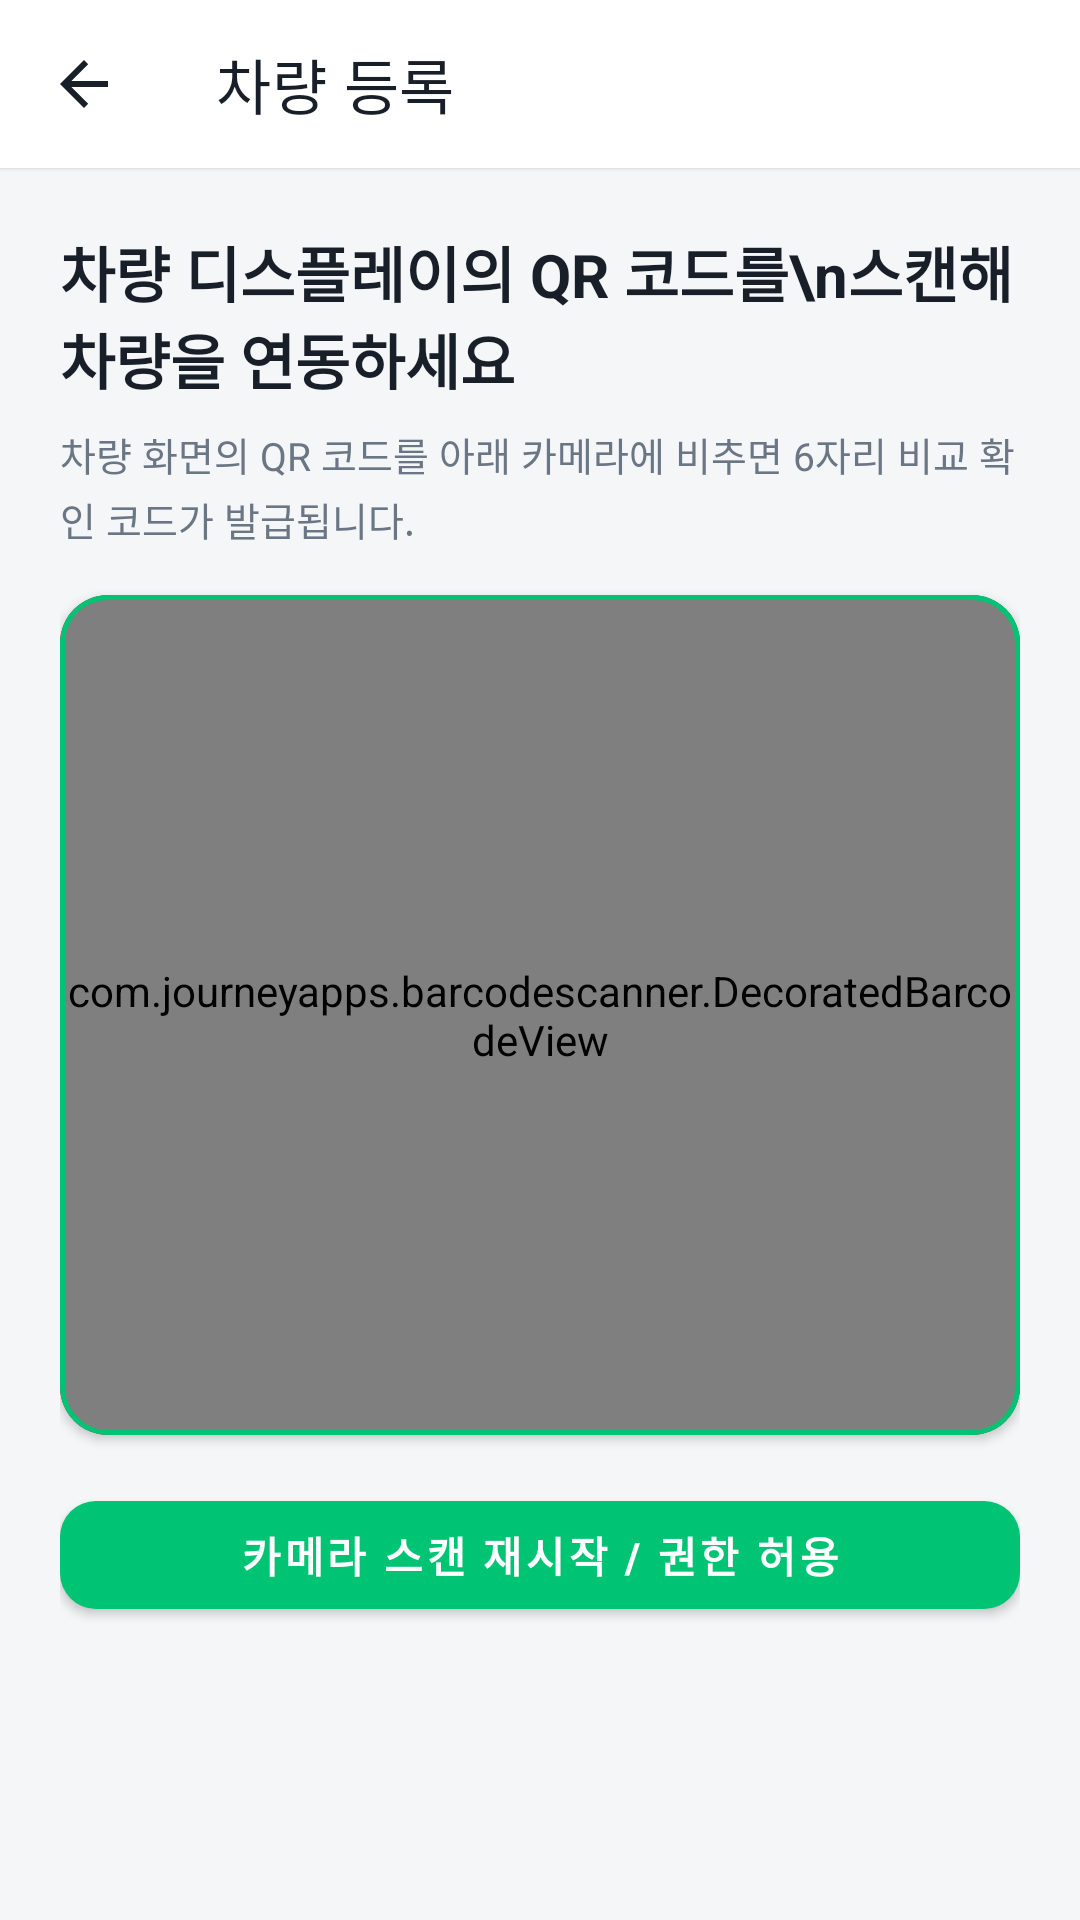

Layout XML and referenced resources for this Android screen:
<!-- AndroidManifest.xml: activity theme Theme.Mobileappfuelog.NoActionBar -->
<!-- res/layout/activity_vehicle_register.xml -->
<?xml version="1.0" encoding="utf-8"?>
<LinearLayout xmlns:android="http://schemas.android.com/apk/res/android"
    xmlns:app="http://schemas.android.com/apk/res-auto"
    android:layout_width="match_parent"
    android:layout_height="match_parent"
    android:background="@color/fuelog_surface"
    android:orientation="vertical">

    
    <com.google.android.material.appbar.MaterialToolbar
        android:id="@+id/toolbar_vehicle_register"
        android:layout_width="match_parent"
        android:layout_height="?attr/actionBarSize"
        android:background="@color/white"
        android:elevation="1dp"
        app:navigationIcon="?attr/homeAsUpIndicator"
        app:navigationIconTint="@color/fuelog_text_primary"
        app:title="차량 등록"
        app:titleTextColor="@color/fuelog_text_primary"
        app:titleTextAppearance="@style/TextAppearance.MaterialComponents.Headline6" />

    <androidx.core.widget.NestedScrollView
        android:layout_width="match_parent"
        android:layout_height="match_parent"
        android:fillViewport="true">

        <LinearLayout
            android:layout_width="match_parent"
            android:layout_height="wrap_content"
            android:orientation="vertical"
            android:padding="20dp">

            
            <TextView
                android:layout_width="match_parent"
                android:layout_height="wrap_content"
                android:text="차량 디스플레이의 QR 코드를\n스캔해 차량을 연동하세요"
                android:textColor="@color/fuelog_text_primary"
                android:textSize="20sp"
                android:textStyle="bold" />

            <TextView
                android:layout_width="match_parent"
                android:layout_height="wrap_content"
                android:layout_marginTop="8dp"
                android:lineSpacingExtra="3dp"
                android:text="차량 화면의 QR 코드를 아래 카메라에 비추면 6자리 비교 확인 코드가 발급됩니다."
                android:textColor="@color/fuelog_text_secondary"
                android:textSize="13sp" />

            
            <com.google.android.material.card.MaterialCardView
                android:id="@+id/card_register_inline_camera"
                android:layout_width="match_parent"
                android:layout_height="280dp"
                android:layout_marginTop="16dp"
                app:cardBackgroundColor="#000000"
                app:cardCornerRadius="16dp"
                app:cardElevation="2dp"
                app:strokeColor="@color/fuelog_primary"
                app:strokeWidth="1.5dp">

                <com.journeyapps.barcodescanner.DecoratedBarcodeView
                    android:id="@+id/barcode_scanner_register"
                    android:layout_width="match_parent"
                    android:layout_height="match_parent" />
            </com.google.android.material.card.MaterialCardView>

            
            <LinearLayout
                android:id="@+id/layout_register_confirmation_code"
                android:layout_width="match_parent"
                android:layout_height="wrap_content"
                android:layout_marginTop="16dp"
                android:background="#1D2B3A"
                android:gravity="center_horizontal"
                android:orientation="vertical"
                android:padding="20dp"
                android:visibility="gone">

                <TextView
                    android:layout_width="wrap_content"
                    android:layout_height="wrap_content"
                    android:text="차량 디스플레이 승인 코드 입력"
                    android:textColor="#5CE1A6"
                    android:textSize="14sp"
                    android:textStyle="bold" />

                <TextView
                    android:id="@+id/tv_register_confirmation_code_guide"
                    android:layout_width="match_parent"
                    android:layout_height="wrap_content"
                    android:layout_marginTop="6dp"
                    android:gravity="center"
                    android:lineSpacingExtra="2dp"
                    android:text="차량 디스플레이 화면에 표시된 6자리 승인 코드를 입력해 주세요."
                    android:textColor="#D0D7DE"
                    android:textSize="12.5sp" />

                <TextView
                    android:id="@+id/tv_register_code_timer"
                    android:layout_width="match_parent"
                    android:layout_height="wrap_content"
                    android:layout_marginTop="6dp"
                    android:gravity="center"
                    android:text="남은 입력 시간: 02:00"
                    android:textColor="#5CE1A6"
                    android:textSize="13sp"
                    android:textStyle="bold" />

                <EditText
                    android:id="@+id/et_register_confirmation_code"
                    android:layout_width="match_parent"
                    android:layout_height="52dp"
                    android:layout_marginTop="12dp"
                    android:background="#0D1824"
                    android:gravity="center"
                    android:hint="6자리 승인 코드 입력"
                    android:inputType="number"
                    android:letterSpacing="0.2"
                    android:maxLength="6"
                    android:textColor="@color/white"
                    android:textColorHint="#6C7A89"
                    android:textSize="22sp"
                    android:textStyle="bold" />

                <TextView
                    android:id="@+id/tv_register_code_error"
                    android:layout_width="match_parent"
                    android:layout_height="wrap_content"
                    android:layout_marginTop="8dp"
                    android:gravity="center"
                    android:text="승인 코드가 일치하지 않습니다. 다시 확인해 주세요."
                    android:textColor="#FF6B6B"
                    android:textSize="12sp"
                    android:textStyle="bold"
                    android:visibility="gone" />

                <LinearLayout
                    android:id="@+id/layout_register_code_loading"
                    android:layout_width="match_parent"
                    android:layout_height="wrap_content"
                    android:layout_marginTop="10dp"
                    android:gravity="center"
                    android:orientation="horizontal"
                    android:visibility="gone">

                    <ProgressBar
                        android:id="@+id/pb_register_code_checking"
                        android:layout_width="24dp"
                        android:layout_height="24dp"
                        android:indeterminateTint="#5CE1A6" />

                    <TextView
                        android:id="@+id/tv_register_code_loading_text"
                        android:layout_width="wrap_content"
                        android:layout_height="wrap_content"
                        android:layout_marginStart="8dp"
                        android:text="코드 검사 중..."
                        android:textColor="#5CE1A6"
                        android:textSize="13sp"
                        android:textStyle="bold" />
                </LinearLayout>
            </LinearLayout>

            
            <com.google.android.material.button.MaterialButton
                android:id="@+id/btn_register_scan_qr_camera"
                android:layout_width="match_parent"
                android:layout_height="48dp"
                android:layout_marginTop="16dp"
                android:text="카메라 스캔 재시작 / 권한 허용"
                android:textColor="@color/white"
                android:textSize="14sp"
                android:textStyle="bold"
                app:backgroundTint="@color/fuelog_primary"
                app:cornerRadius="12dp" />
        </LinearLayout>
    </androidx.core.widget.NestedScrollView>
</LinearLayout>
<!-- resources referenced by this layout -->
<resources>
  <color name="fuelog_primary">#FF00C473</color>
  <color name="fuelog_surface">#FFF4F6F8</color>
  <color name="fuelog_text_primary">#FF191F28</color>
  <color name="fuelog_text_secondary">#FF6B7684</color>
  <color name="white">#FFFFFFFF</color>
  <style name="Theme.Mobileappfuelog.NoActionBar" parent="Theme.Mobileappfuelog">
          <item name="windowActionBar">false</item>
          <item name="windowNoTitle">true</item>
      </style>
  <style name="Theme.Mobileappfuelog" parent="Theme.MaterialComponents.Light.NoActionBar">
          <item name="colorPrimary">@color/fuelog_primary</item>
          <item name="colorPrimaryVariant">@color/fuelog_primary_dark</item>
          <item name="colorOnPrimary">@color/white</item>
          <item name="colorSecondary">@color/fuelog_primary</item>
          <item name="colorSecondaryVariant">@color/fuelog_primary_dark</item>
          <item name="colorOnSecondary">@color/white</item>
          <item name="android:statusBarColor">@color/white</item>
          <item name="android:windowLightStatusBar">true</item>
      </style>
  <color name="fuelog_primary_dark">#FF009E5C</color>
</resources>
